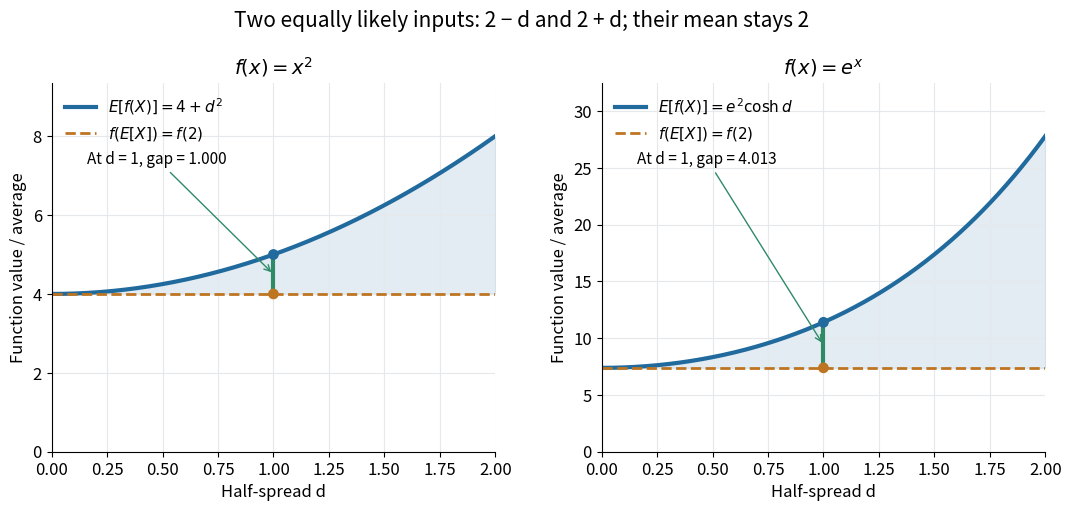

This figure's Python source: (Note: this script raises an exception after producing the figure.)
"""Render two exact two-point Jensen inequalities, with a fixed mean, to cwd."""

from pathlib import Path

import matplotlib.pyplot as plt
import numpy as np


def main():
    d = np.linspace(0, 2, 401)
    mean = 2.0
    square_average = ((mean - d) ** 2 + (mean + d) ** 2) / 2
    exp_average = (np.exp(mean - d) + np.exp(mean + d)) / 2
    assert np.allclose(square_average - mean**2, d**2)
    assert np.allclose(exp_average, np.exp(mean) * np.cosh(d))
    assert np.isclose(0.25 * 1**2 + 0.75 * 3**2 - (0.25 * 1 + 0.75 * 3)**2, 0.75)
    plt.rcParams.update({"font.size": 12, "axes.titlesize": 14})
    fig, axes = plt.subplots(1, 2, figsize=(10.8, 5.2), dpi=120, facecolor="white")
    curves = [(square_average, mean**2, r"$f(x)=x^2$", r"$E[f(X)]=4+d^2$"),
              (exp_average, np.exp(mean), r"$f(x)=e^x$", r"$E[f(X)]=e^2\cosh d$")]
    for ax, (average, baseline, title, label) in zip(axes, curves):
        ax.plot(d, average, color="#206a9d", lw=3, label=label)
        ax.axhline(baseline, color="#be7521", lw=2, linestyle="--",
                   label=r"$f(E[X])=f(2)$")
        ax.fill_between(d, baseline, average, color="#206a9d", alpha=0.12)
        height = float(np.interp(1, d, average))
        ax.plot([1, 1], [baseline, height], color="#2f8a68", lw=3)
        ax.scatter([1, 1], [baseline, height], color=["#be7521", "#206a9d"],
                   s=45, zorder=4)
        ax.annotate(f"At d = 1, gap = {height - baseline:.3f}",
                    xy=(1, (baseline + height) / 2), xytext=(0.08, 0.78),
                    textcoords="axes fraction", fontsize=11,
                    arrowprops={"arrowstyle": "->", "color": "#2f8a68"})
        ax.set(xlim=(0, 2), ylim=(0, max(average) * 1.17),
               title=title, xlabel="Half-spread d", ylabel="Function value / average")
        ax.legend(loc="upper left", frameon=False, fontsize=11)
        ax.grid(color="#e5e9eb")
        ax.spines[["top", "right"]].set_visible(False)
    fig.suptitle("Two equally likely inputs: 2 − d and 2 + d; their mean stays 2", fontsize=15)
    fig.subplots_adjust(left=0.065, right=0.985, top=0.84, bottom=0.13, wspace=0.24)
    fig.savefig(Path.cwd() / Path(__file__).with_suffix(".png").name,
                facecolor="white", transparent=False)
    plt.close(fig)


if __name__ == "__main__":
    main()
